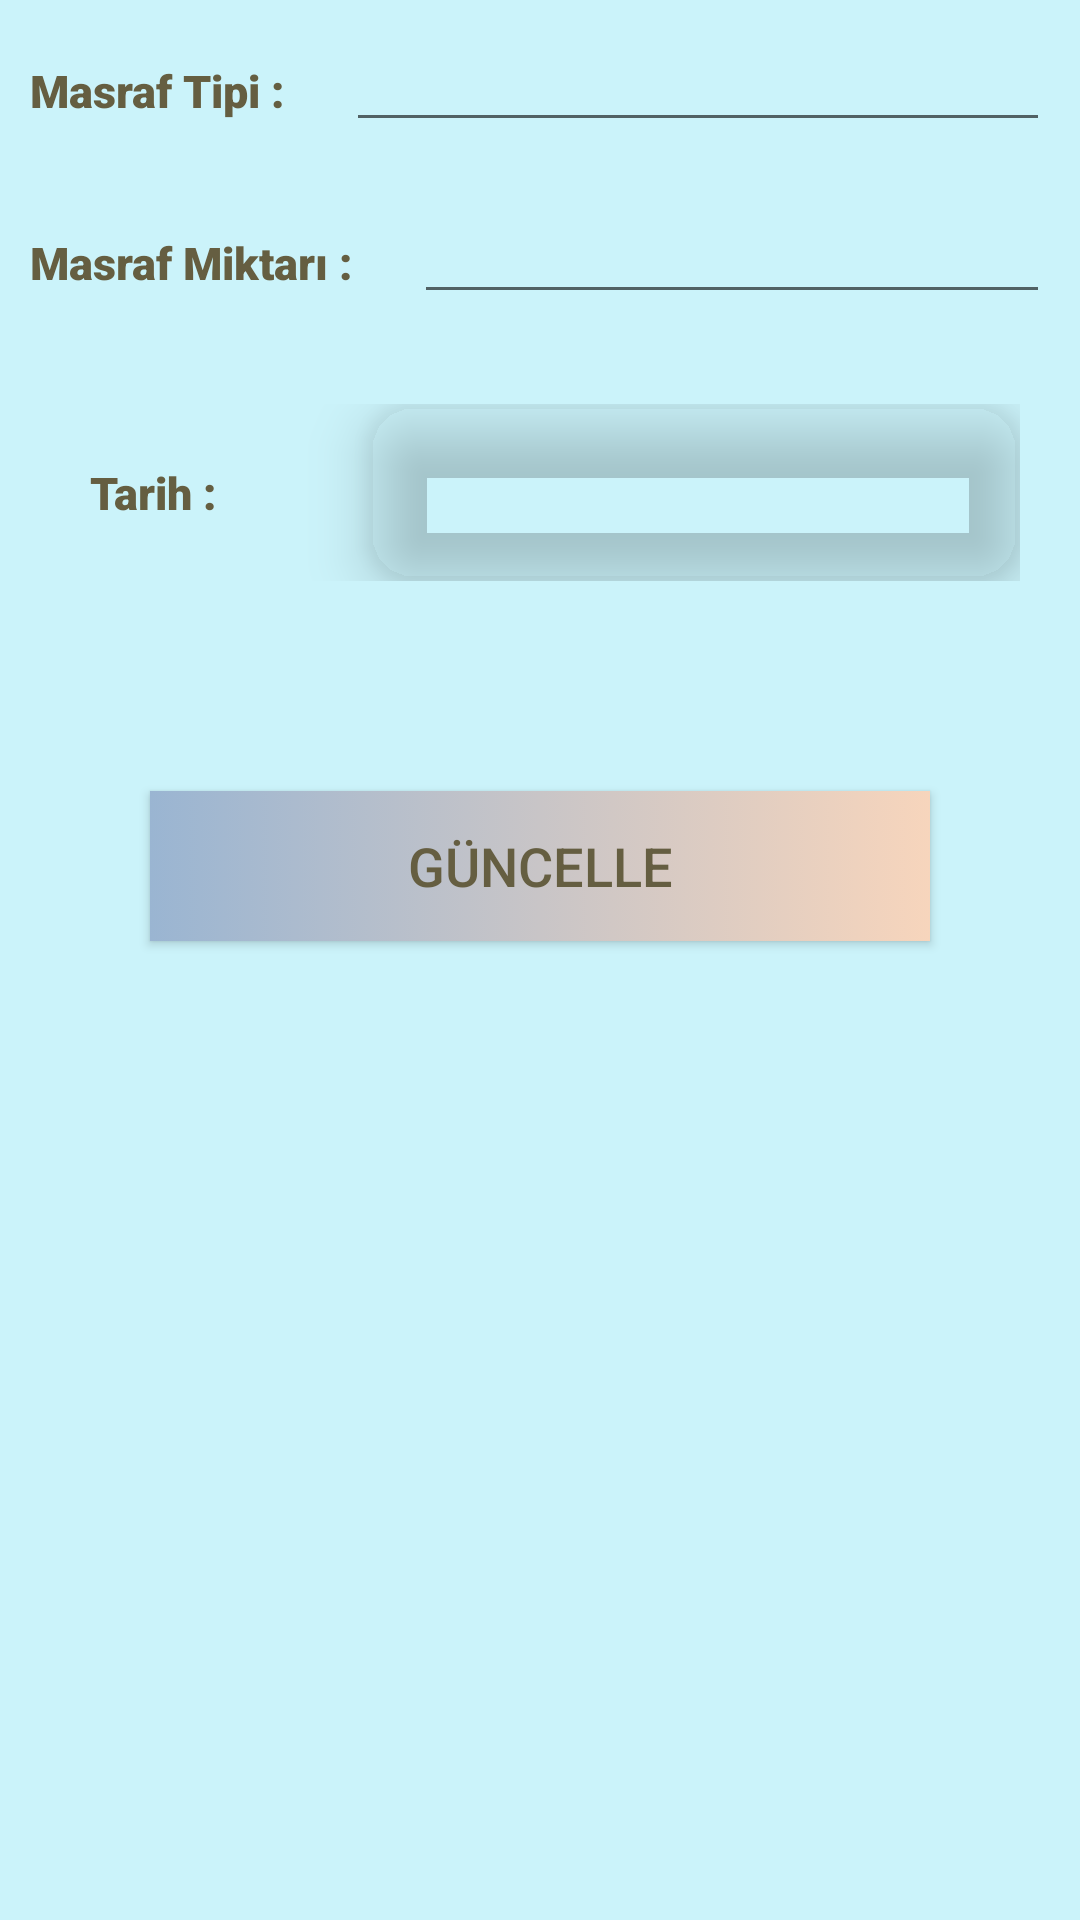

Layout XML and referenced resources for this Android screen:
<!-- AndroidManifest.xml: application theme Theme.KatılımEvimIcraTakip -->
<!-- res/layout/fragment_costs_detail.xml -->
<?xml version="1.0" encoding="utf-8"?>
<LinearLayout xmlns:android="http://schemas.android.com/apk/res/android"
    xmlns:tools="http://schemas.android.com/tools"
    android:layout_width="match_parent"
    android:layout_height="match_parent"
    android:background="@color/baby_purple"
    xmlns:app="http://schemas.android.com/apk/res-auto"
    android:orientation="vertical"
    tools:context=".view.CostsDetailsFragment">

    <LinearLayout
        android:layout_width="match_parent"
        android:orientation="horizontal"
        android:layout_height="wrap_content">
        <TextView
            android:layout_margin="10dp"
            android:fontFamily="sans-serif-black"
            android:textSize="15dp"
            android:textColor="@color/text_color"
            android:text="Masraf Tipi :"
            android:layout_width="wrap_content"
            android:layout_height="wrap_content"/>
        <EditText
            android:layout_margin="10dp"
            android:textColor="@color/text_color"
            android:fontFamily="sans-serif-black"
            android:textSize="15dp"
            android:id="@+id/etCostName"
            android:layout_width="match_parent"
            android:layout_height="wrap_content"/>

    </LinearLayout>

    <LinearLayout
        android:layout_width="match_parent"
        android:orientation="horizontal"
        android:layout_height="wrap_content">
        <TextView
            android:layout_margin="10dp"
            android:textColor="@color/text_color"
            android:fontFamily="sans-serif-black"
            android:textSize="15dp"
            android:text="Masraf Miktarı :"
            android:layout_width="wrap_content"
            android:layout_height="wrap_content"/>
        <EditText
            android:inputType="number"
            android:fontFamily="sans-serif-black"
            android:textSize="15dp"
            android:textColor="@color/text_color"
            android:layout_margin="10dp"
            android:id="@+id/etAmountOfExpense"
            android:layout_width="match_parent"
            android:layout_height="wrap_content"/>


    </LinearLayout>



    <LinearLayout
        android:layout_margin="10dp"
        android:padding="10dp"
        android:layout_width="match_parent"
        android:layout_height="wrap_content">
        <TextView
            android:layout_width="wrap_content"
            android:layout_height="wrap_content"
            android:text="Tarih :"
            android:textColor="@color/text_color"
            android:padding="10dp"
            android:layout_gravity="center"
            android:textSize="15dp"
            android:fontFamily="sans-serif-black"/>
        <androidx.cardview.widget.CardView
            android:id="@+id/btnPickDate"
            android:padding="10dp"
            android:layout_marginStart="40dp"
            android:layout_width="match_parent"
            android:layout_height="wrap_content"
            android:layout_gravity="center"
            app:cardBackgroundColor="@color/card_color"
            app:cardCornerRadius="15dp"
            app:cardElevation="12dp"
            android:visibility="visible">
            <LinearLayout
                android:padding="10dp"
                android:layout_width="match_parent"
                android:layout_height="match_parent">
                <TextView
                    android:padding="10dp"
                    android:textColor="@color/text_color"
                    android:fontFamily="sans-serif-black"
                    android:maxLines="2"
                    android:gravity="center"
                    android:id="@+id/txtDate"
                    android:layout_width="match_parent"
                    android:layout_height="match_parent"
                    />
            </LinearLayout>
        </androidx.cardview.widget.CardView>

    </LinearLayout>

    <Button
        android:layout_margin="50dp"
        android:id="@+id/btnUpdateCost"
        android:layout_gravity="center"
        android:textSize="18dp"
        android:textColor="@color/text_color"
        android:background="@drawable/button2"
        android:text="Güncelle"
        android:layout_width="match_parent"
        android:layout_height="50dp"/>

</LinearLayout>
<!-- resources referenced by this layout -->
<resources>
  <color name="baby_purple">#CBF3FA</color>
  <color name="card_color" />
  <color name="text_color">#655E41</color>
  <!-- drawable button2 (drawable) -->
  <selector xmlns:android="http://schemas.android.com/apk/res/android">
      <item android:state_focused="true" android:state_pressed="false" android:drawable="@drawable/bg2" />
      <item android:state_focused="true" android:state_pressed="true" android:drawable="@drawable/bg2" />
      <item android:state_focused="false" android:state_pressed="true" android:drawable="@drawable/bg2" />
      <item android:state_focused="false" android:state_pressed="false" android:drawable="@drawable/bg1" />
  </selector>
  <style name="Theme.KatılımEvimIcraTakip" parent="Theme.MaterialComponents.DayNight.DarkActionBar.Bridge">
          
          <item name="colorPrimary">@color/purple_500</item>
  
          <item name="colorPrimaryVariant">@color/purple_700</item>
          <item name="colorOnPrimary">@color/white</item>
          
          <item name="colorSecondary">@color/teal_200</item>
          <item name="colorSecondaryVariant">@color/teal_700</item>
          <item name="colorOnSecondary">@color/text_color</item>
          
          <item name="android:statusBarColor" tools:targetApi="l">?attr/colorPrimaryVariant</item>
          
      </style>
  <!-- drawable bg2 (drawable) -->
  <?xml version="1.0" encoding="utf-8"?>
  <shape xmlns:android="http://schemas.android.com/apk/res/android">
      <gradient android:startColor="@color/baby_purple"
  
      android:endColor="@color/card_color"/>
  </shape>
  <!-- drawable bg1 (drawable) -->
  <?xml version="1.0" encoding="utf-8"?>
  <shape xmlns:android="http://schemas.android.com/apk/res/android">
      <gradient android:startColor="#9AB5D2"
          android:endColor="#F7D5BC"/>
  </shape>
  <color name="purple_500">#000000</color>
  <color name="purple_700">#000000</color>
  <color name="white">#FFFFFFFF</color>
  <color name="teal_200">#FF03DAC5</color>
  <color name="teal_700">#FF018786</color>
</resources>
